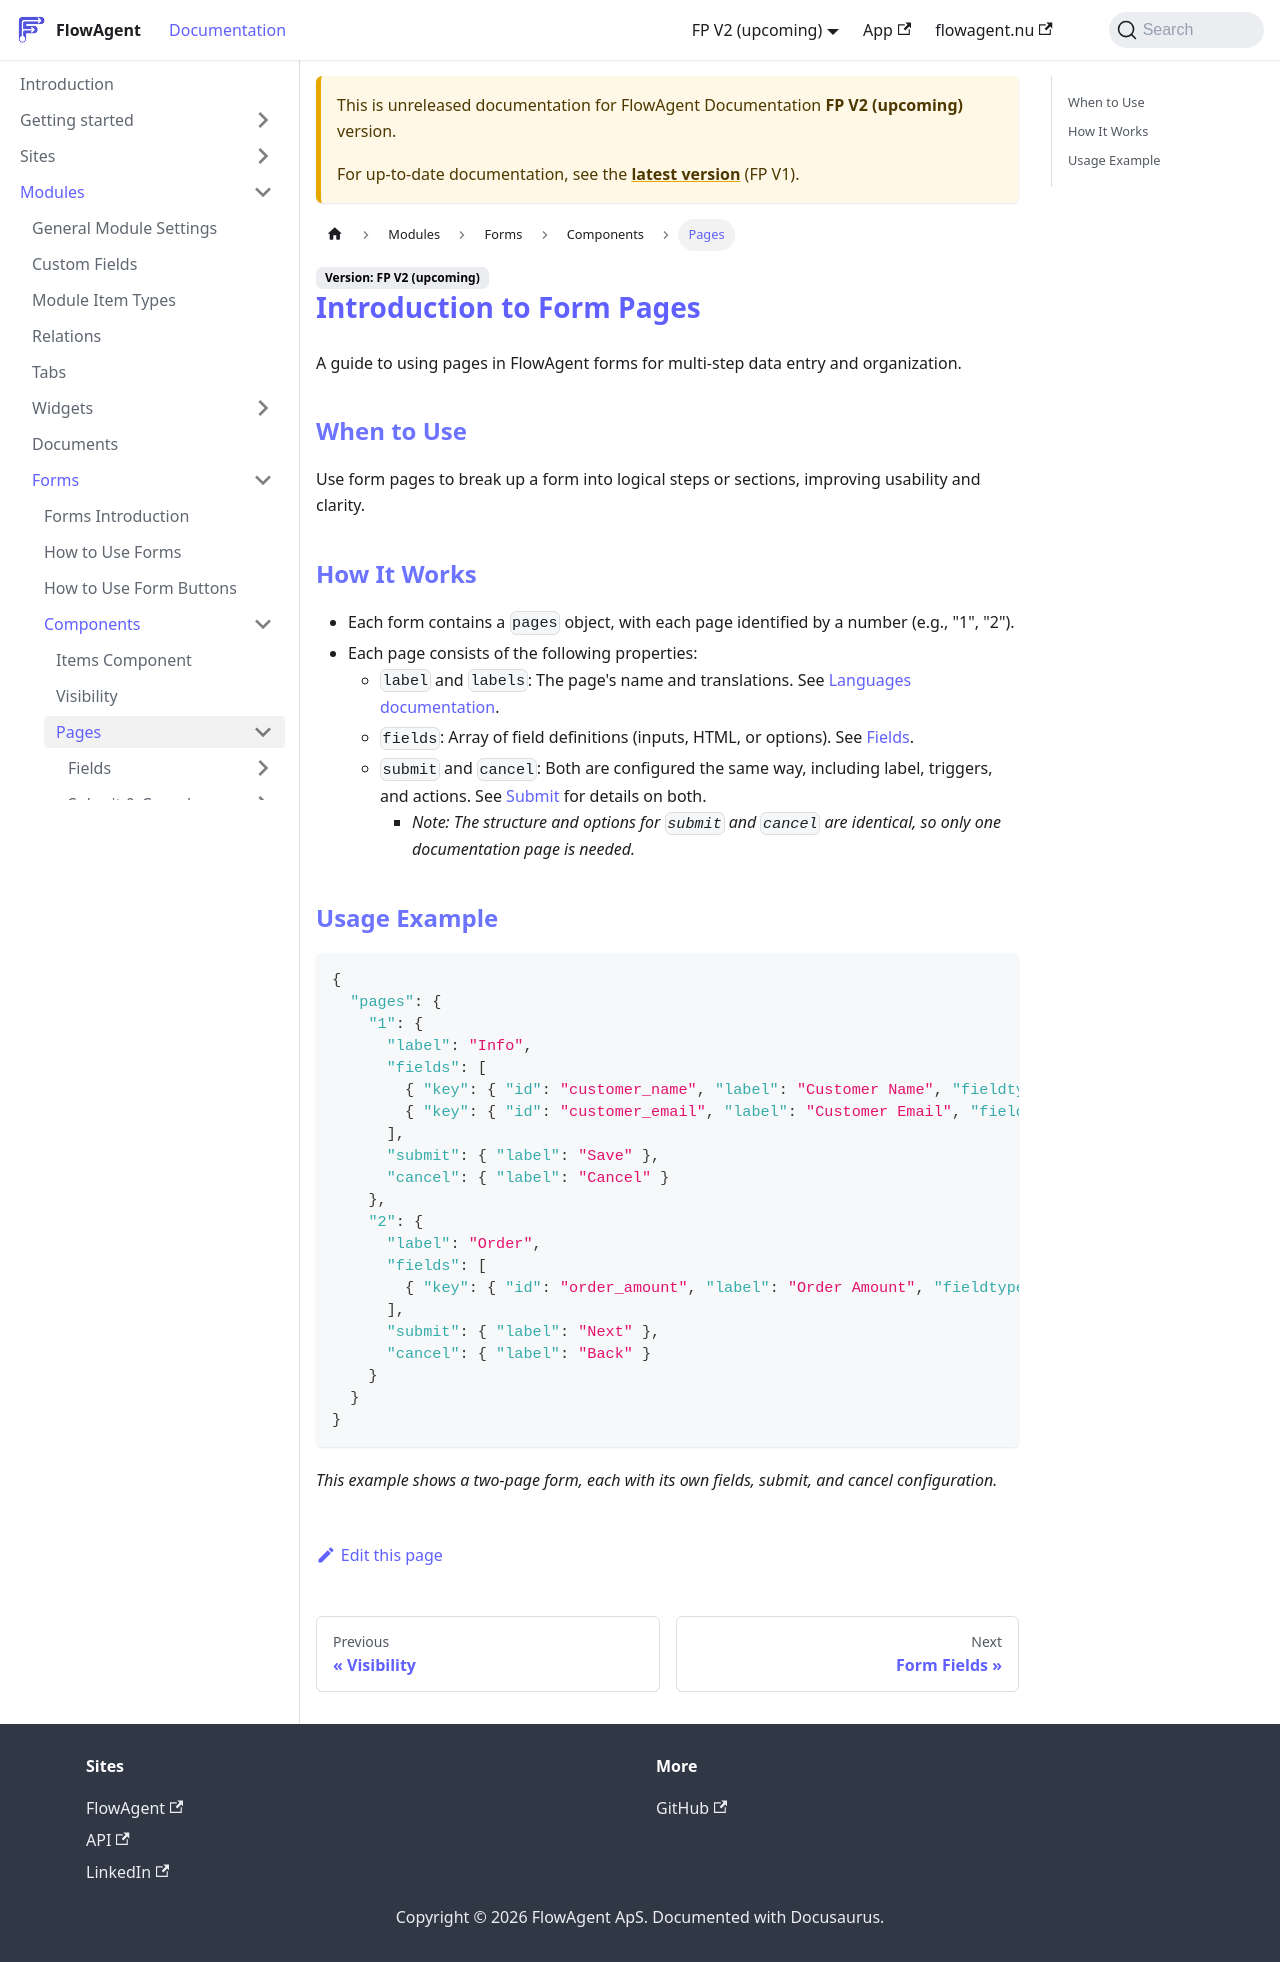

repository: flowagentnu/1rel-documentation · page: docs/v2/modules/forms/components/pages/introduction.html · generator: docusaurus

# Introduction to Form Pages

A guide to using pages in FlowAgent forms for multi-step data entry and organization.

## When to Use
Use form pages to break up a form into logical steps or sections, improving usability and clarity.

## How It Works
- Each form contains a `pages` object, with each page identified by a number (e.g., "1", "2").
- Each page consists of the following properties:
  - `label` and `labels`: The page's name and translations. See [Languages documentation](../../../../misc/languages.md).
  - `fields`: Array of field definitions (inputs, HTML, or options). See [Fields](fields/introduction.md).
  - `submit` and `cancel`: Both are configured the same way, including label, triggers, and actions. See [Submit](submit/introduction.md) for details on both.
    - *Note: The structure and options for `submit` and `cancel` are identical, so only one documentation page is needed.*

## Usage Example
```json
{
  "pages": {
    "1": {
      "label": "Info",
      "fields": [
        { "key": { "id": "customer_name", "label": "Customer Name", "fieldtype": "text" } },
        { "key": { "id": "customer_email", "label": "Customer Email", "fieldtype": "email" } }
      ],
      "submit": { "label": "Save" },
      "cancel": { "label": "Cancel" }
    },
    "2": {
      "label": "Order",
      "fields": [
        { "key": { "id": "order_amount", "label": "Order Amount", "fieldtype": "number" } }
      ],
      "submit": { "label": "Next" },
      "cancel": { "label": "Back" }
    }
  }
}
```
*This example shows a two-page form, each with its own fields, submit, and cancel configuration.*
